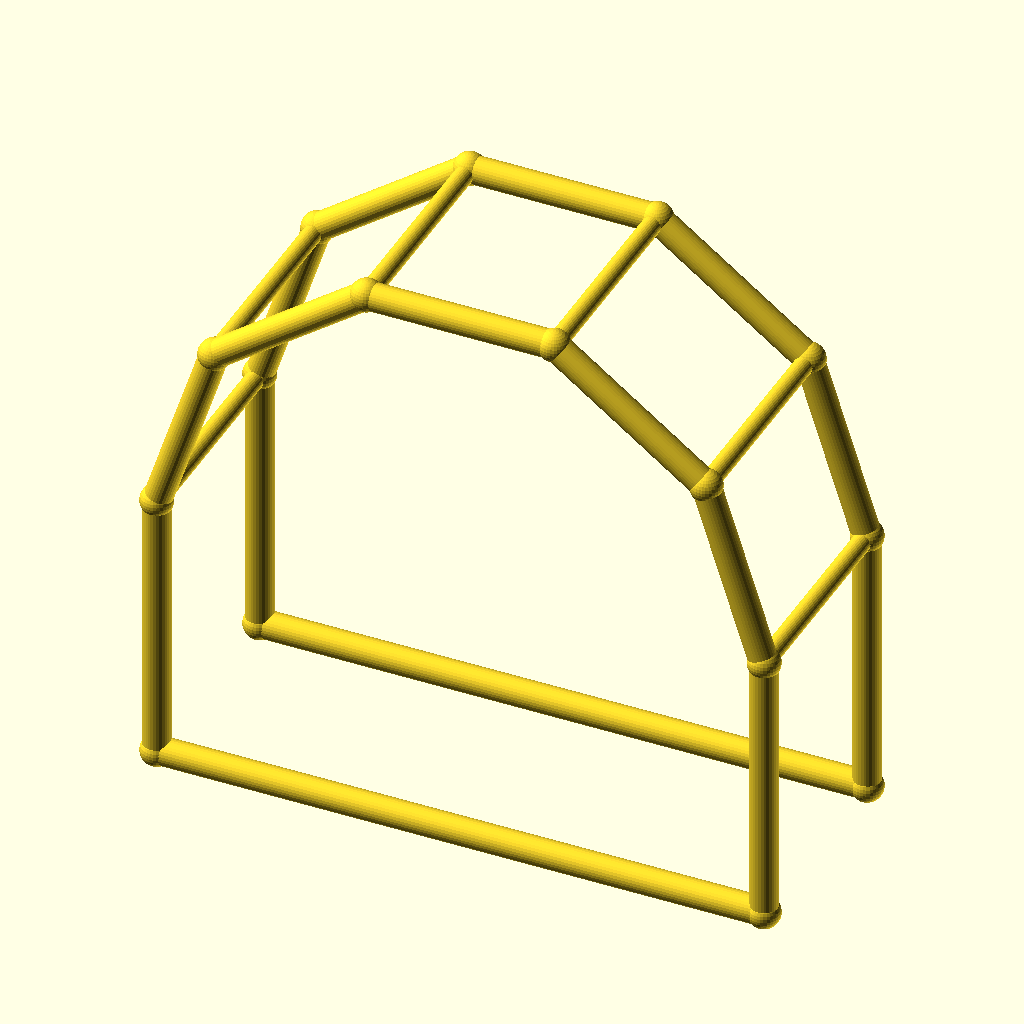
Cell 1 — every parameter at its default value.
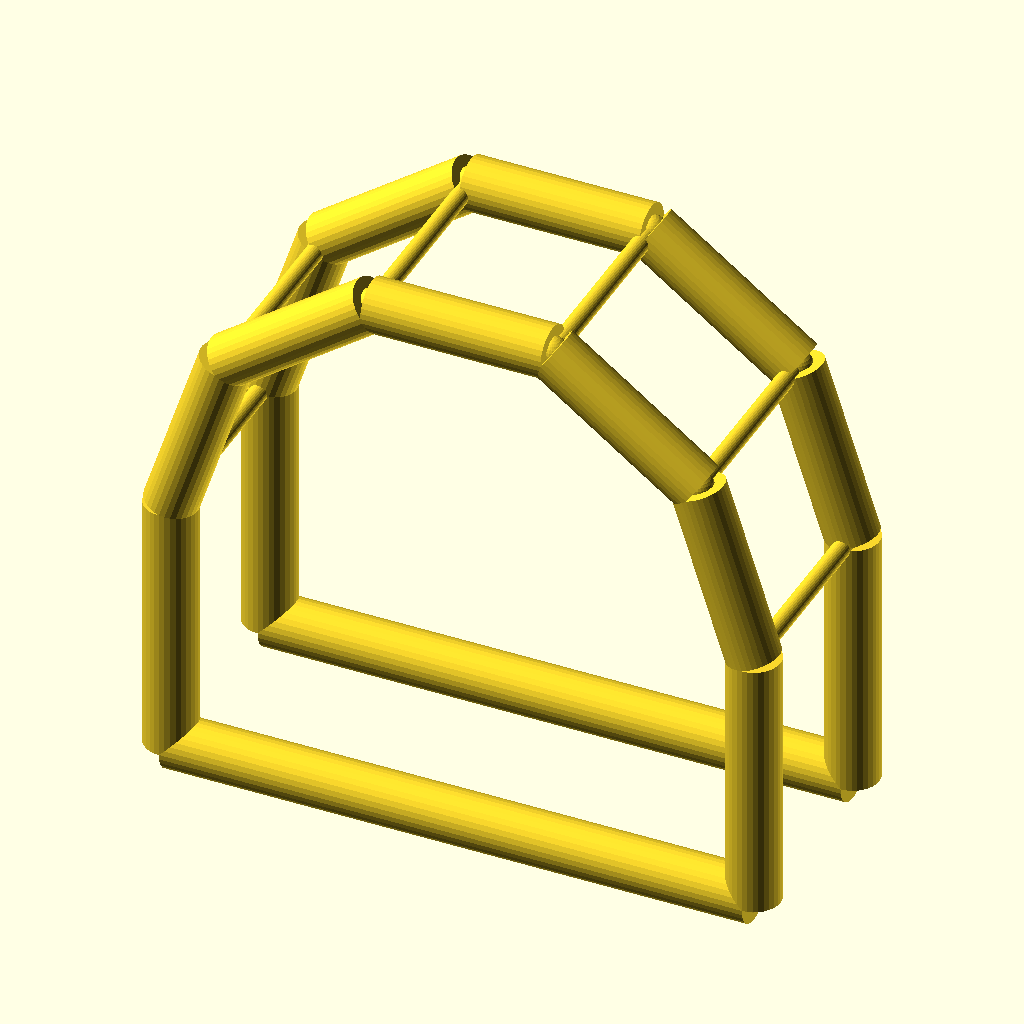
Cell 2 — chord_r set to 5, the other parameters unchanged.
All cells are drawn from the same view direction (rotation 55°, 0°, 25°, orthographic, colour scheme Cornfield), but the view is re-fitted for each cell, so position and scale can differ between cells as well as the parameter.
Source of the model, optional_data/data/wire4/pergola/scene_0143.scad:
$fn = 32;

// ----------------------------------------------------------------------
// Pergola arch: 5-segment arches, span 110 mm
// ----------------------------------------------------------------------

// --- parameters (mm) ---
span = 110;               // arch span, X
post_h = 50;              // post height
arch_r = 55;              // arch radius
depth = 40;               // frame spacing, Y
chord_r = 2.5;            // arch and post member radius
brace_r = 1.7;            // purlin member radius
joint_r = 2.9;            // joint ball radius

bbox_x = 115.8;  // overall X, joints included
bbox_y = 45.8;  // overall Y, joints included
bbox_z = 108.11;  // overall Z, joints included
chord_d = 2 * chord_r;  // arch stock diameter
brace_d = 2 * brace_r;  // purlin stock diameter
nodes = [[0.0, 0.0, 0.0], [110.0, 0.0, 0.0], [0.0, 0.0, 50.0], [10.5041, 0.0, 82.3282], [38.0041, 0.0, 102.3081], [71.9959, 0.0, 102.3081], [99.4959, 0.0, 82.3282], [110.0, 0.0, 50.0], [0.0, 40.0, 0.0], [110.0, 40.0, 0.0], [0.0, 40.0, 50.0], [10.5041, 40.0, 82.3282], [38.0041, 40.0, 102.3081], [71.9959, 40.0, 102.3081], [99.4959, 40.0, 82.3282], [110.0, 40.0, 50.0]];

module member(a, b, r) {
  /* round stock from joint a to joint b, ends buried in the joint balls */
  d = b - a;
  length = norm(d);
  translate(a) rotate([0, acos(d[2] / length), atan2(d[1], d[0])])
    cylinder(h = length, r = r);
}

module joint(p, r) {
  /* ball at the joint centre, fatter than every member meeting there */
  translate(p) sphere(r = r);
}

/* members - each call is one graph edge */
member(nodes[0], nodes[2], chord_r);
member(nodes[1], nodes[7], chord_r);
member(nodes[0], nodes[1], chord_r);
member(nodes[2], nodes[3], chord_r);
member(nodes[3], nodes[4], chord_r);
member(nodes[4], nodes[5], chord_r);
member(nodes[5], nodes[6], chord_r);
member(nodes[6], nodes[7], chord_r);
member(nodes[8], nodes[10], chord_r);
member(nodes[9], nodes[15], chord_r);
member(nodes[8], nodes[9], chord_r);
member(nodes[10], nodes[11], chord_r);
member(nodes[11], nodes[12], chord_r);
member(nodes[12], nodes[13], chord_r);
member(nodes[13], nodes[14], chord_r);
member(nodes[14], nodes[15], chord_r);
member(nodes[2], nodes[10], brace_r);
member(nodes[3], nodes[11], brace_r);
member(nodes[4], nodes[12], brace_r);
member(nodes[5], nodes[13], brace_r);
member(nodes[6], nodes[14], brace_r);
member(nodes[7], nodes[15], brace_r);

/* joint balls */
for (p = nodes) joint(p, joint_r);
Parameter table extracted from the source (name, type, default, range or options):
span: number, default 110
post_h: number, default 50
arch_r: number, default 55
depth: number, default 40
chord_r: number, default 2.5
brace_r: number, default 1.7
joint_r: number, default 2.9
bbox_x: number, default 115.8
bbox_y: number, default 45.8
bbox_z: number, default 108.11
